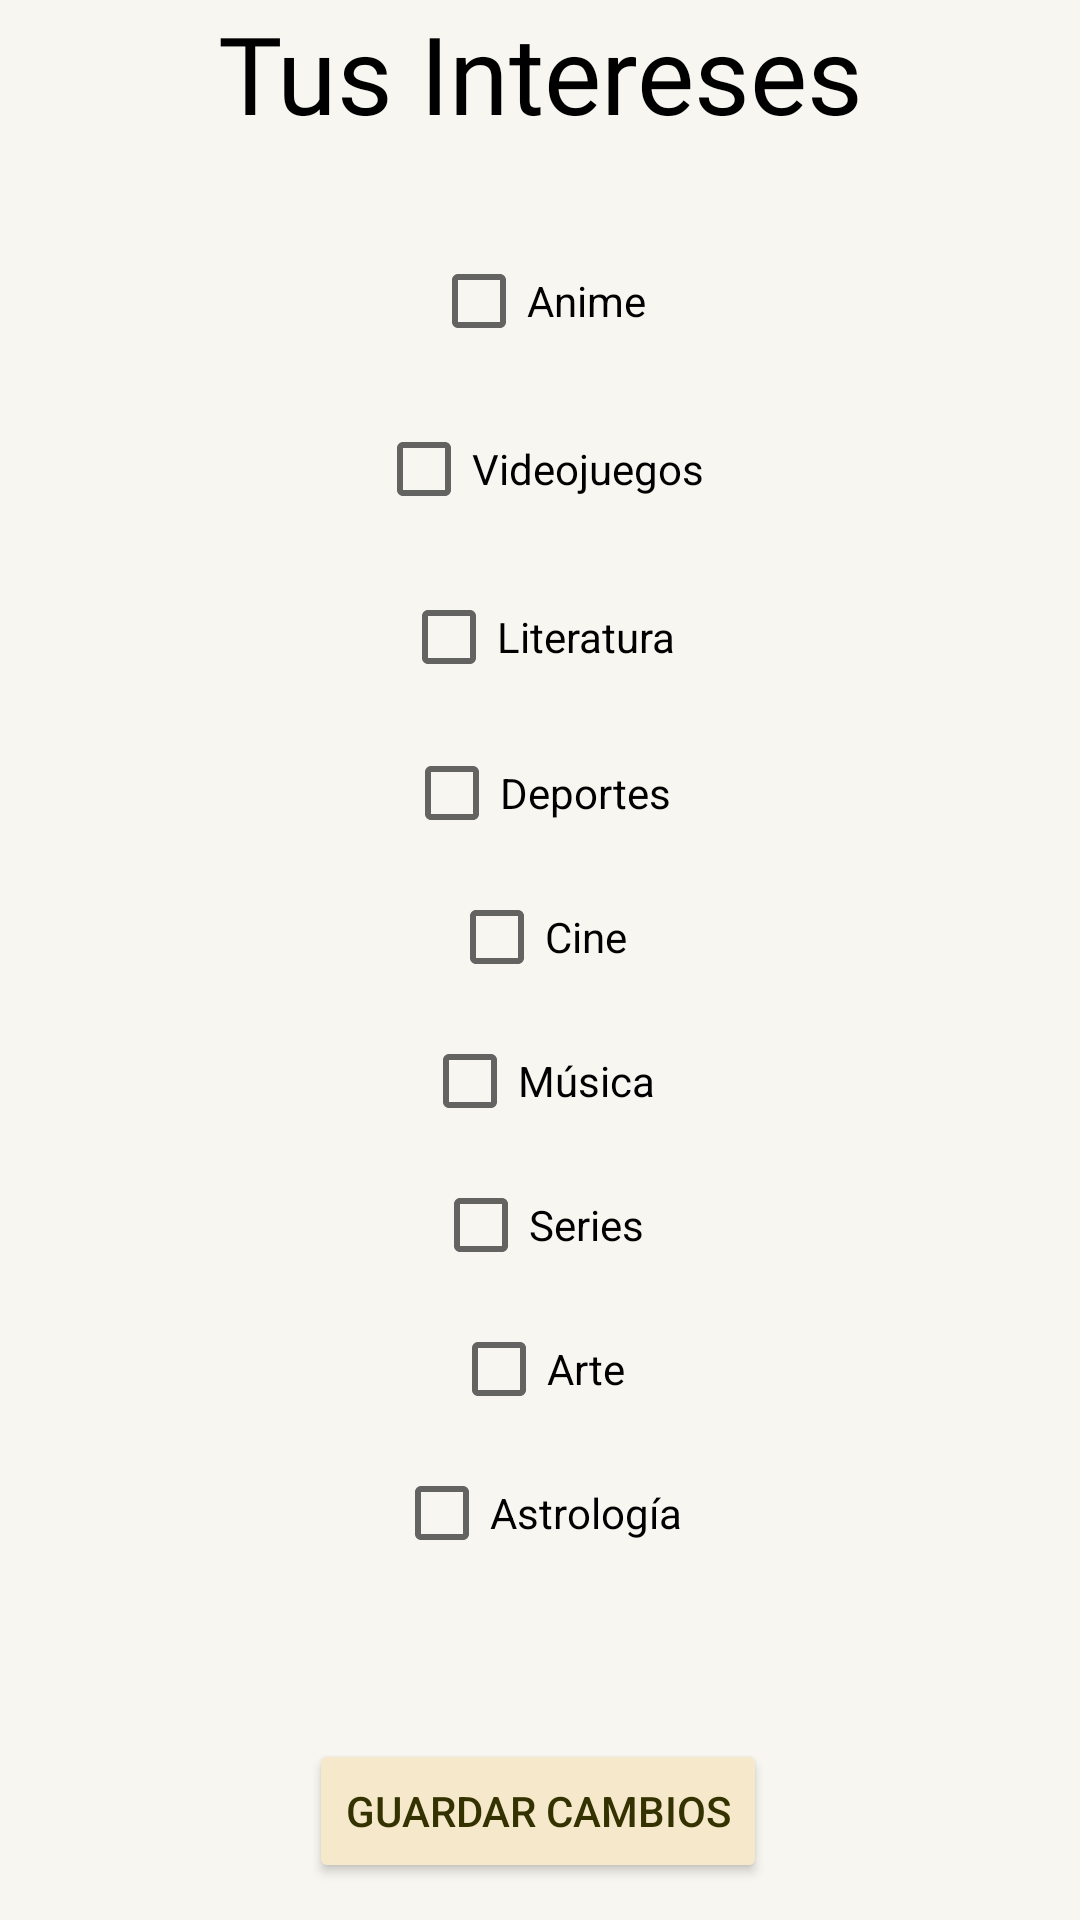

Android layout source for this screen:
<!-- AndroidManifest.xml: application theme Theme.ProyectoParcial1Moviles -->
<!-- res/layout/activity_pantalla_datos_editar.xml -->
<?xml version="1.0" encoding="utf-8"?>
<androidx.constraintlayout.widget.ConstraintLayout
    xmlns:android="http://schemas.android.com/apk/res/android"
    xmlns:app="http://schemas.android.com/apk/res-auto"
    xmlns:tools="http://schemas.android.com/tools"
    android:layout_width="match_parent"
    android:layout_height="match_parent"
    android:background="@color/Fondo"
    tools:context=".pantallaDatosEditar">

        <TextView
            android:id="@+id/interesesTV"
            android:layout_width="wrap_content"
            android:layout_height="wrap_content"
            android:fontFamily="@font/montserrat_bold"
            android:text="Tus Intereses"
            android:textAlignment="center"
            android:textColor="@color/black"
            android:textSize="36sp"
            app:layout_constraintEnd_toEndOf="parent"
            app:layout_constraintHorizontal_bias="0.5"
            app:layout_constraintStart_toStartOf="parent"
            app:layout_constraintTop_toTopOf="parent" />

        <CheckBox
            android:id="@+id/animeCB"
            android:layout_width="wrap_content"
            android:layout_height="wrap_content"
            android:layout_marginTop="28dp"
            android:text="Anime"
            app:layout_constraintEnd_toEndOf="parent"
            app:layout_constraintHorizontal_bias="0.498"
            app:layout_constraintStart_toStartOf="parent"
            app:layout_constraintTop_toBottomOf="@+id/interesesTV" />

        <CheckBox
            android:id="@+id/videojuegosCB"
            android:layout_width="wrap_content"
            android:layout_height="wrap_content"
            android:layout_marginTop="8dp"
            android:text="Videojuegos"
            app:layout_constraintEnd_toEndOf="parent"
            app:layout_constraintHorizontal_bias="0.5"
            app:layout_constraintStart_toStartOf="parent"
            app:layout_constraintTop_toBottomOf="@+id/animeCB" />

        <CheckBox
            android:id="@+id/literaturaCB"
            android:layout_width="wrap_content"
            android:layout_height="wrap_content"
            android:layout_marginTop="8dp"
            android:text="Literatura"
            app:layout_constraintEnd_toEndOf="parent"
            app:layout_constraintHorizontal_bias="0.498"
            app:layout_constraintStart_toStartOf="parent"
            app:layout_constraintTop_toBottomOf="@+id/videojuegosCB" />

        <CheckBox
            android:id="@+id/deportesCB"
            android:layout_width="wrap_content"
            android:layout_height="wrap_content"
            android:layout_marginTop="4dp"
            android:text="Deportes"
            app:layout_constraintEnd_toEndOf="parent"
            app:layout_constraintHorizontal_bias="0.498"
            app:layout_constraintStart_toStartOf="parent"
            app:layout_constraintTop_toBottomOf="@+id/literaturaCB" />

        <CheckBox
            android:id="@+id/cineCB"
            android:layout_width="wrap_content"
            android:layout_height="wrap_content"
            android:text="Cine"
            app:layout_constraintEnd_toEndOf="parent"
            app:layout_constraintHorizontal_bias="0.498"
            app:layout_constraintStart_toStartOf="parent"
            app:layout_constraintTop_toBottomOf="@+id/deportesCB" />

        <CheckBox
            android:id="@+id/musicaCB"
            android:layout_width="wrap_content"
            android:layout_height="wrap_content"
            android:text="Música"
            app:layout_constraintEnd_toEndOf="parent"
            app:layout_constraintHorizontal_bias="0.498"
            app:layout_constraintStart_toStartOf="parent"
            app:layout_constraintTop_toBottomOf="@+id/cineCB" />

        <CheckBox
            android:id="@+id/seriesCB"
            android:layout_width="wrap_content"
            android:layout_height="wrap_content"
            android:layout_marginTop="48dp"
            android:text="Series"
            app:layout_constraintEnd_toEndOf="parent"
            app:layout_constraintHorizontal_bias="0.498"
            app:layout_constraintStart_toStartOf="parent"
            app:layout_constraintTop_toBottomOf="@+id/cineCB" />

        <CheckBox
            android:id="@+id/arteCB"
            android:layout_width="wrap_content"
            android:layout_height="wrap_content"
            android:text="Arte"
            app:layout_constraintEnd_toEndOf="parent"
            app:layout_constraintHorizontal_bias="0.498"
            app:layout_constraintStart_toStartOf="parent"
            app:layout_constraintTop_toBottomOf="@+id/seriesCB" />

        <CheckBox
            android:id="@+id/astrologiaCB"
            android:layout_width="wrap_content"
            android:layout_height="wrap_content"
            android:text="Astrología"
            app:layout_constraintEnd_toEndOf="parent"
            app:layout_constraintHorizontal_bias="0.498"
            app:layout_constraintStart_toStartOf="parent"
            app:layout_constraintTop_toBottomOf="@+id/arteCB" />

    <Button
        android:id="@+id/btnGuardarCambios"
        android:layout_width="wrap_content"
        android:layout_height="wrap_content"
        android:layout_marginTop="46dp"
        android:layout_marginBottom="8dp"
        android:backgroundTint="@color/BotonesColor"
        android:onClick="getActivityIntereses"
        android:text="Guardar Cambios"
        android:textColor="@color/Letras"
        app:layout_constraintBottom_toBottomOf="parent"
        app:layout_constraintEnd_toEndOf="parent"
        app:layout_constraintHorizontal_bias="0.497"
        app:layout_constraintStart_toStartOf="parent"
        app:layout_constraintTop_toBottomOf="@+id/astrologiaCB"
        app:layout_constraintVertical_bias="0.538" />

</androidx.constraintlayout.widget.ConstraintLayout>
<!-- resources referenced by this layout -->
<resources>
  <color name="BotonesColor">#F6E8CA</color>
  <color name="Fondo">#F8F6F1</color>
  <color name="Letras">#333200</color>
  <color name="black">#FF000000</color>
  <style name="Theme.ProyectoParcial1Moviles" parent="Theme.MaterialComponents.DayNight.DarkActionBar">
          
          <item name="colorPrimary">@color/navBar</item>
          <item name="colorPrimaryVariant">@color/purple_700</item>
          <item name="colorOnPrimary">@color/white</item>
          
          <item name="colorSecondary">@color/teal_200</item>
          <item name="colorSecondaryVariant">@color/teal_700</item>
          <item name="colorOnSecondary">@color/black</item>
          
          <item name="android:statusBarColor" tools:targetApi="l">?attr/colorPrimaryVariant</item>
          
      </style>
  <color name="navBar">#f6c65a</color>
  <color name="purple_700">#FF3700B3</color>
  <color name="white">#FFFFFFFF</color>
  
      //Colores de la aplicacion
  <color name="teal_200">#FF03DAC5</color>
  <color name="teal_700">#FF018786</color>
</resources>
